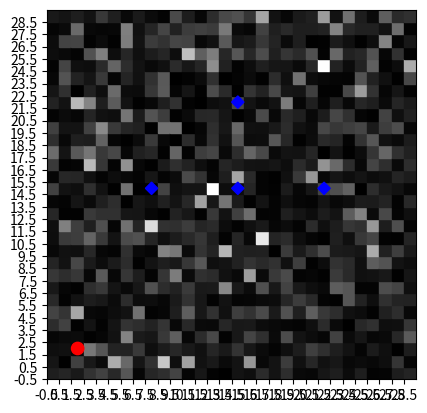

Source code (Python): (Note: this script raises an exception after producing the figure.)
import numpy as np
import matplotlib.pyplot as plt 
import matplotlib.patches as shapes

sensors = [(8, 15),(15, 15),(22, 15),(15, 22)]
def d(p1, p2):
    return abs(p1[0] - p2[0]) + abs(p1[1] - p2[1])

def plot_likelihood(cur_pos, bel, estimated_position=None, log=True, filename=None, title=None, error=True):
    _, ax = plt.subplots()
    bel = bel.copy()

    position_marker = shapes.Circle((cur_pos), radius=0.5, color='red')
    
    print(np.max(bel), np.min(bel))
    
    bel = np.abs(np.log(bel + 1e-12))
    bel /= np.max(bel)

    print(np.max(bel), np.min(bel))
    #plotting beleifs

    for i in range(30):
        for j in range(30):
            c = bel[i, j]
            like_marker = shapes.Rectangle((i-0.5, j-0.5), width=1, height=1, color=f'{c}')
            ax.add_artist(like_marker)
    for sens in sensors:
        x, y = sens
        marker = shapes.Rectangle((x, y - 0.5), width=0.5*np.sqrt(2), height=0.5*np.sqrt(2), angle=45, color='blue')
        ax.add_artist(marker)
    if estimated_position:
        x_est, y_est = estimated_position
        marker = shapes.Rectangle((x_est, y_est - 0.5), width=0.5*np.sqrt(2), height=0.5*np.sqrt(2), angle=45, color='green')
        ax.add_artist(marker)
    ax.set_box_aspect(1)
    ax.add_artist(position_marker)
    ax.set_xlim(-0.5,29.5)
    ax.set_ylim(-0.5, 29.5)
    ax.set_xticks(np.arange(-0.5,29.5,1))
    ax.set_yticks(np.arange(-0.5,29.5,1))
    ax.grid(b=True, which='major')
    ax.set_title(title)
    if(error and estimated_position is not None):
        ax.set_xlabel(f'Manhattan Distance = {d(cur_pos, estimated_position)}')
    if filename:
        plt.savefig(filename)
        plt.close()
    else:
        plt.show()

    

if __name__ == '__main__':
    bel = np.ones((30,30), dtype=np.float64)
    plot_likelihood((2,2), np.random.rand(30, 30))
